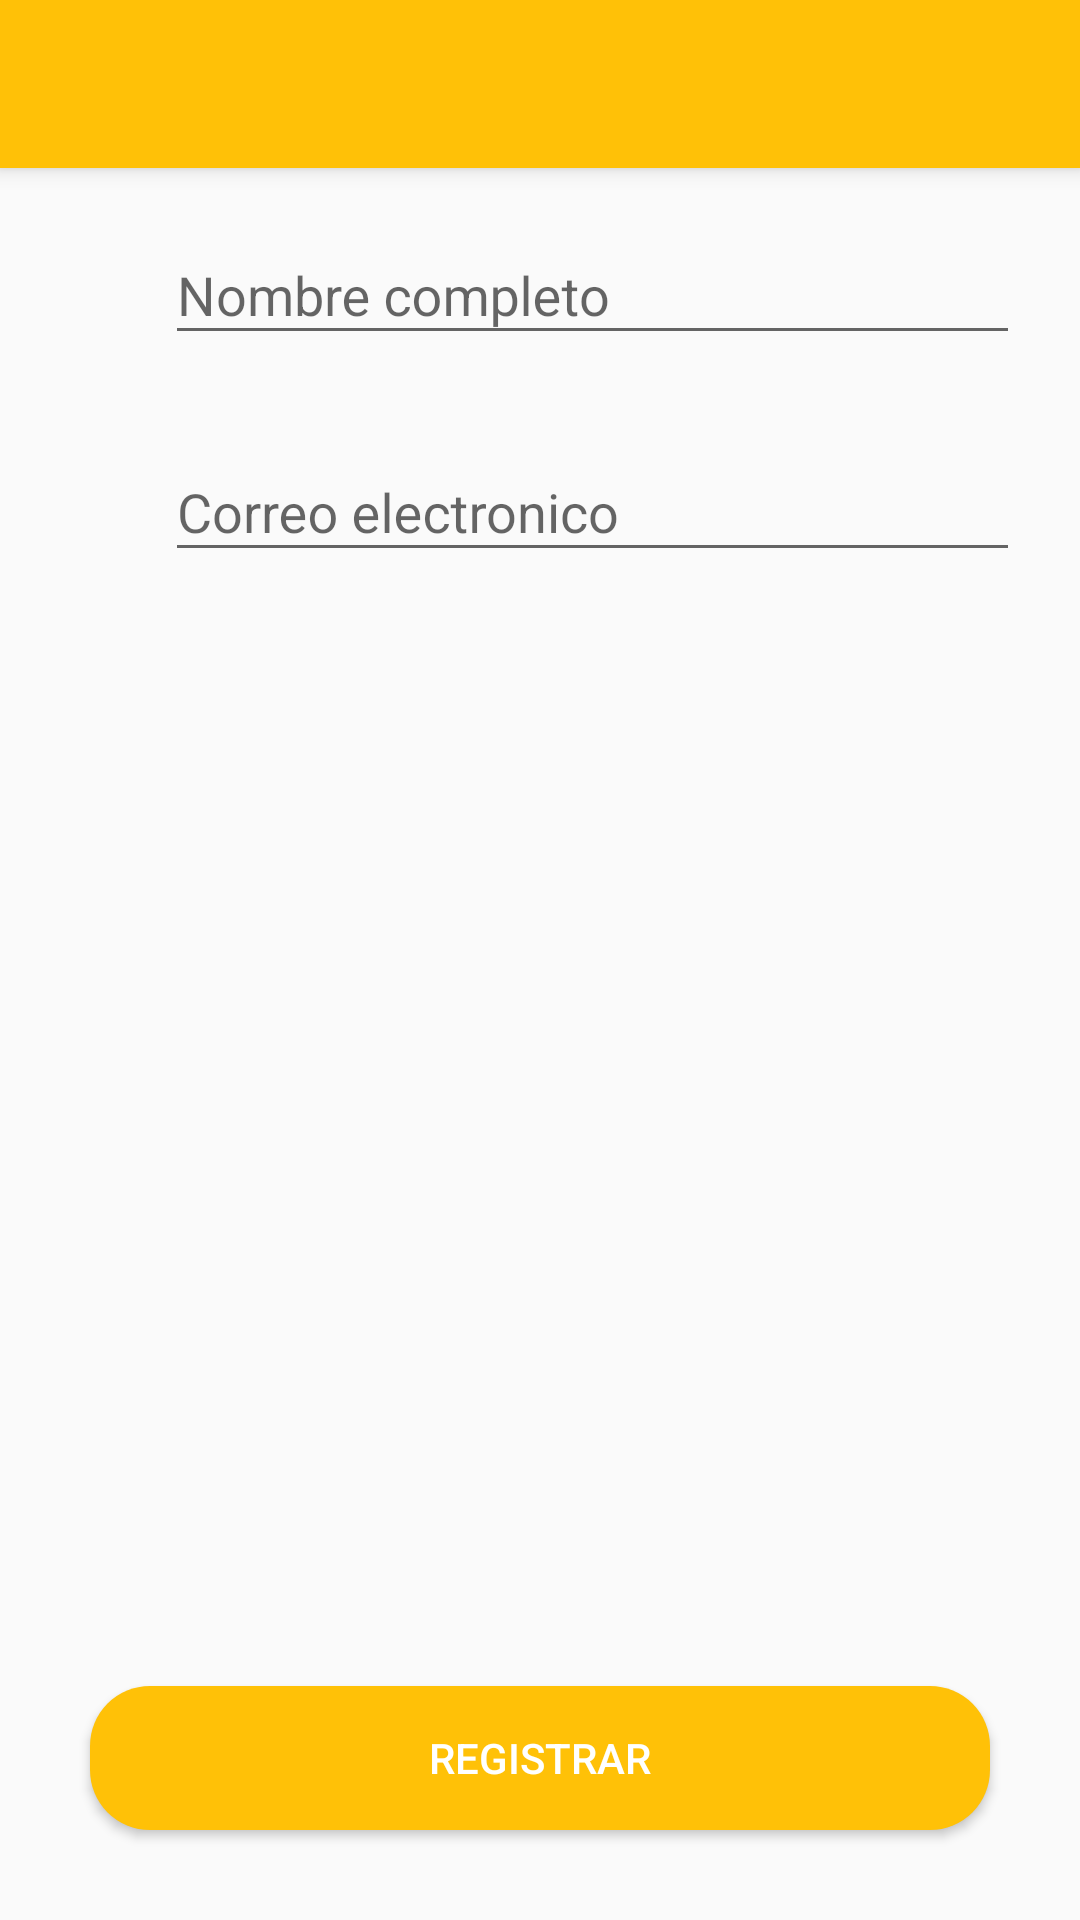

Layout XML and referenced resources for this Android screen:
<!-- AndroidManifest.xml: application theme AppTheme -->
<!-- res/layout/activity_register.xml -->
<?xml version="1.0" encoding="utf-8"?>
<androidx.coordinatorlayout.widget.CoordinatorLayout xmlns:android="http://schemas.android.com/apk/res/android"
    xmlns:app="http://schemas.android.com/apk/res-auto"
    xmlns:tools="http://schemas.android.com/tools"
    android:layout_width="match_parent"
    android:layout_height="match_parent"
    android:fitsSystemWindows="true"
    tools:context=".activities.RegisterActivity">

    <include layout="@layout/action_bar_toollbar" />

    <LinearLayout
        android:layout_width="match_parent"
        android:layout_height="match_parent"
        android:orientation="vertical"
        app:layout_behavior="com.google.android.material.appbar.AppBarLayout$ScrollingViewBehavior"
        >

        <LinearLayout
            android:layout_width="match_parent"
            android:layout_height="wrap_content"
            android:orientation="horizontal"
            android:layout_marginLeft="20dp"
            android:layout_marginRight="20dp"
            android:layout_marginTop="10dp"
            android:layout_marginBottom="10dp">

            <ImageView
                android:layout_width="30dp"
                android:layout_height="30dp"
                android:layout_marginTop="15dp"
                android:src="@drawable/ic_person_pin" />

            <com.google.android.material.textfield.TextInputLayout
                android:layout_width="match_parent"
                android:layout_height="wrap_content"
                android:layout_marginLeft="5dp"
                >

                <com.google.android.material.textfield.TextInputEditText
                    android:id="@+id/textInputName"
                    android:layout_width="match_parent"
                    android:layout_height="wrap_content"
                    android:hint="Nombre completo"
                    android:inputType="text">

                </com.google.android.material.textfield.TextInputEditText>

            </com.google.android.material.textfield.TextInputLayout>

        </LinearLayout>


        <LinearLayout
            android:layout_width="match_parent"
            android:layout_height="wrap_content"
            android:orientation="horizontal"
            android:layout_marginLeft="20dp"
            android:layout_marginRight="20dp"
            android:layout_marginTop="10dp"
            android:layout_marginBottom="10dp">

            <ImageView
                android:layout_width="30dp"
                android:layout_height="30dp"
                android:layout_marginTop="15dp"
                android:src="@drawable/ic_email" />


            <com.google.android.material.textfield.TextInputLayout
                android:layout_width="match_parent"
                android:layout_height="wrap_content"
                android:layout_marginLeft="5dp"
                >

                <com.google.android.material.textfield.TextInputEditText
                    android:id="@+id/textInputEmail"
                    android:layout_width="match_parent"
                    android:layout_height="wrap_content"
                    android:hint="Correo electronico"
                    android:inputType="textEmailAddress">

                </com.google.android.material.textfield.TextInputEditText>

            </com.google.android.material.textfield.TextInputLayout>

        </LinearLayout>




        <LinearLayout
            android:layout_width="match_parent"
            android:layout_height="match_parent"
            android:orientation="vertical"
            android:gravity="bottom">

            <Button
                android:id="@+id/btnRegister"
                android:layout_width="match_parent"
                android:layout_height="wrap_content"
                android:text="REGISTRAR"
                android:background="@drawable/rounded_button"
                android:backgroundTint="@color/colorPrimary"
                android:layout_margin="30dp"
                android:textColor="@color/colorWhite" />

        </LinearLayout>




    </LinearLayout>

</androidx.coordinatorlayout.widget.CoordinatorLayout>
<!-- res/layout/action_bar_toollbar.xml (included above) -->
<?xml version="1.0" encoding="utf-8"?>
<com.google.android.material.appbar.AppBarLayout
    xmlns:android="http://schemas.android.com/apk/res/android"
    android:layout_width="match_parent"
    android:layout_height="wrap_content"
    xmlns:app="http://schemas.android.com/apk/res-auto"
    >

    <androidx.appcompat.widget.Toolbar
        android:id="@+id/toolbar"
        android:layout_width="match_parent"
        android:layout_height="wrap_content"
        android:background="@color/colorPrimary"
        app:theme="@style/ToolbarTheme"
        />

</com.google.android.material.appbar.AppBarLayout>
<!-- resources referenced by this layout -->
<resources>
  <color name="colorPrimary">#FFC107</color>
  <color name="colorWhite">#FFFFFF</color>
  <!-- drawable rounded_button (drawable) -->
  <?xml version="1.0" encoding="utf-8"?>
  <shape
      xmlns:android="http://schemas.android.com/apk/res/android"
      android:shape="rectangle" android:padding="10dp">
  
      <corners android:radius="20dp" />
  
      <solid android:color="@color/colorPrimary" />
  
  </shape>
  <style name="ToolbarTheme" parent="ThemeOverlay.AppCompat.ActionBar">
          <item name="colorControlNormal">@color/colorWhite</item>
          <item name="titleTextColor">@color/colorWhite</item>
      </style>
  <style name="AppTheme" parent="Theme.AppCompat.Light.NoActionBar">
          
          <item name="colorPrimary">@color/colorPrimary</item>
          <item name="colorPrimaryDark">@color/colorPrimaryDark</item>
          <item name="colorAccent">@color/colorAccent</item>
  
      </style>
  <color name="colorPrimaryDark">#FF9800</color>
  <color name="colorAccent">#E040FB</color>
</resources>
